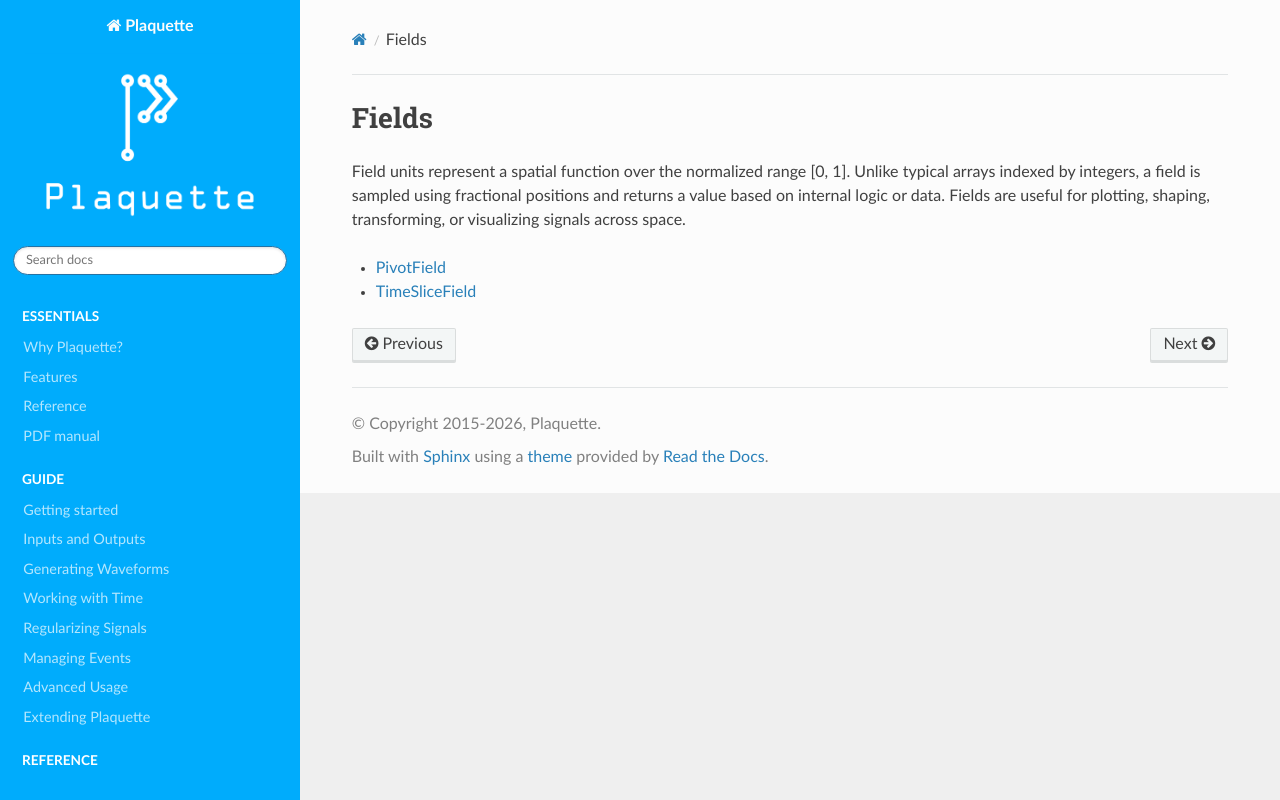

repository: SofaPirate/Plaquette · page: fields.html · generator: sphinx

Fields
======

Field units represent a spatial function over the normalized range [0, 1]. Unlike typical arrays indexed by
integers, a field is sampled using fractional positions and returns a value based on internal logic or data.
Fields are useful for plotting, shaping, transforming, or visualizing signals across space.

.. toctree::
   :maxdepth: 1

   PivotField
   TimeSliceField
